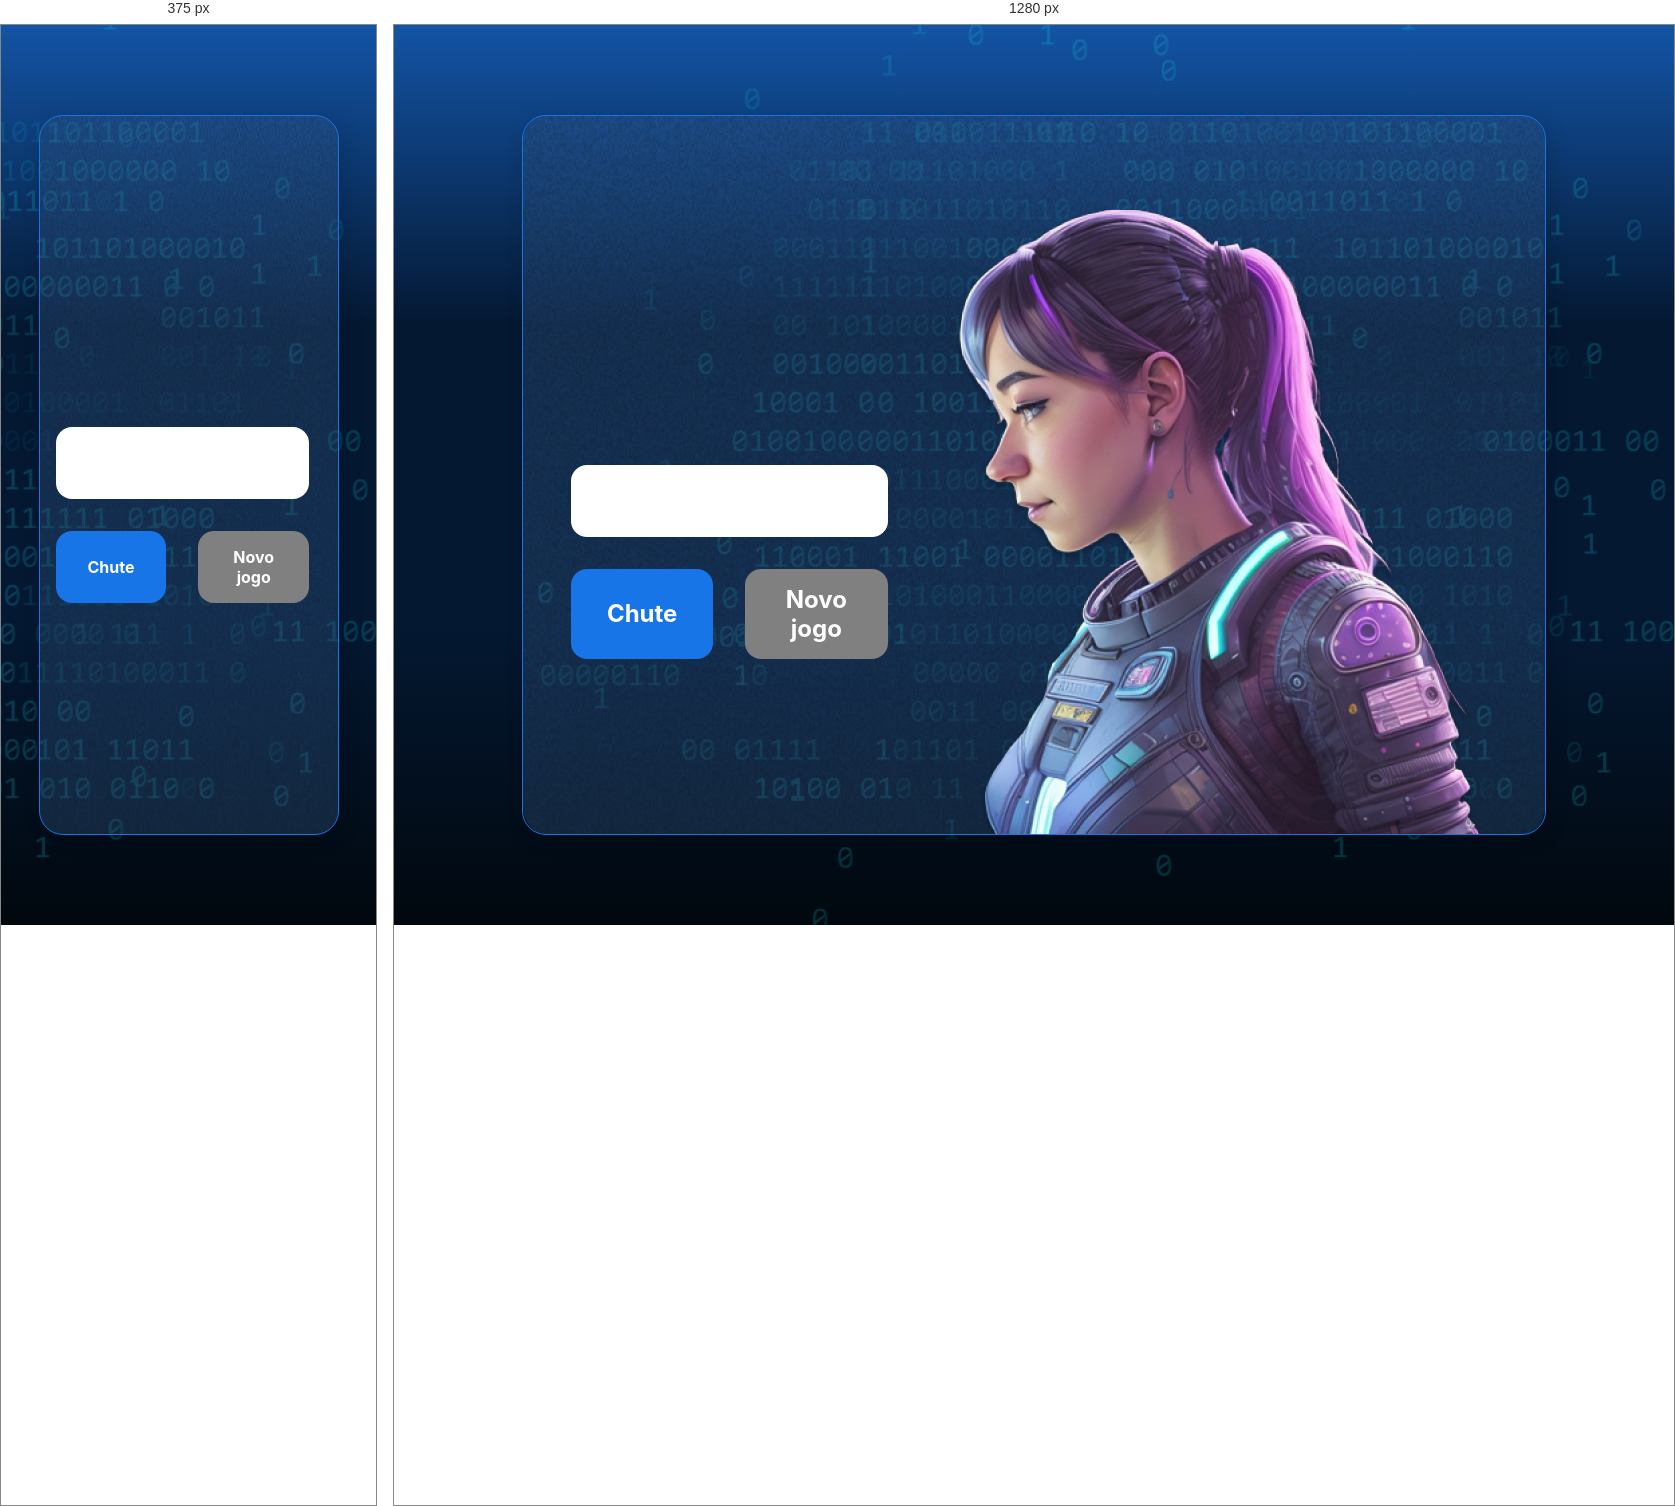
Rendered at 375 px and 1280 px, left to right.

<!-- file: index.html -->
<!DOCTYPE html>
<html lang="pt-br">

<head>
    <meta charset="UTF-8">
    <meta name="viewport" content="width=device-width, initial-scale=1.0">
    <script src="https://code.responsivevoice.org/responsivevoice.js"></script>
    <link rel="preconnect" href="https://fonts.googleapis.com">
    <link rel="preconnect" href="https://fonts.gstatic.com" crossorigin>
    <link href="https://fonts.googleapis.com/css2?family=Chakra+Petch:wght@700&family=Inter:wght@400;700&display=swap"
        rel="stylesheet">
    <link rel="stylesheet" href="style.css">
    <title>JS Game</title>
</head>

<body>

    <div class="container">
        <div class="container__conteudo">
            <div class="container__informacoes">
                <div class="container__texto">
                    <h1></h1>
                    <p class="texto__paragrafo"></p>
                </div>
                <input type="number" min="1" max="10" class="container__input">
                <div class="chute container__botoes">
                    <button onclick="verificarChute()" class="container__botao">Chute</button>
                    <button onclick="ReiniciarJogo()" id="reiniciar" class="container__botao" disabled>Novo jogo</button>
                </div>
            </div>
            <img src="./img/ia.png" alt="Uma pessoa olhando para a esquerda" class="container__imagem-pessoa" />
        </div>
    </div>




    <script src="app.js" defer></script>
</body>

</html>

/* @media block from style.css */
@media screen and (max-width: 1250px) {

    h1 {
        font-size: 50px;
    }

    .container__botao {
        font-size: 16px;
    }


    .texto__paragrafo {
        font-size: 24px;
    }

    .container__imagem-pessoa {
        display: none;
    }

    .container__conteudo {
        display: block;
        position: inherit;
    }

    .container__informacoes {
        padding: 1rem
    }
}